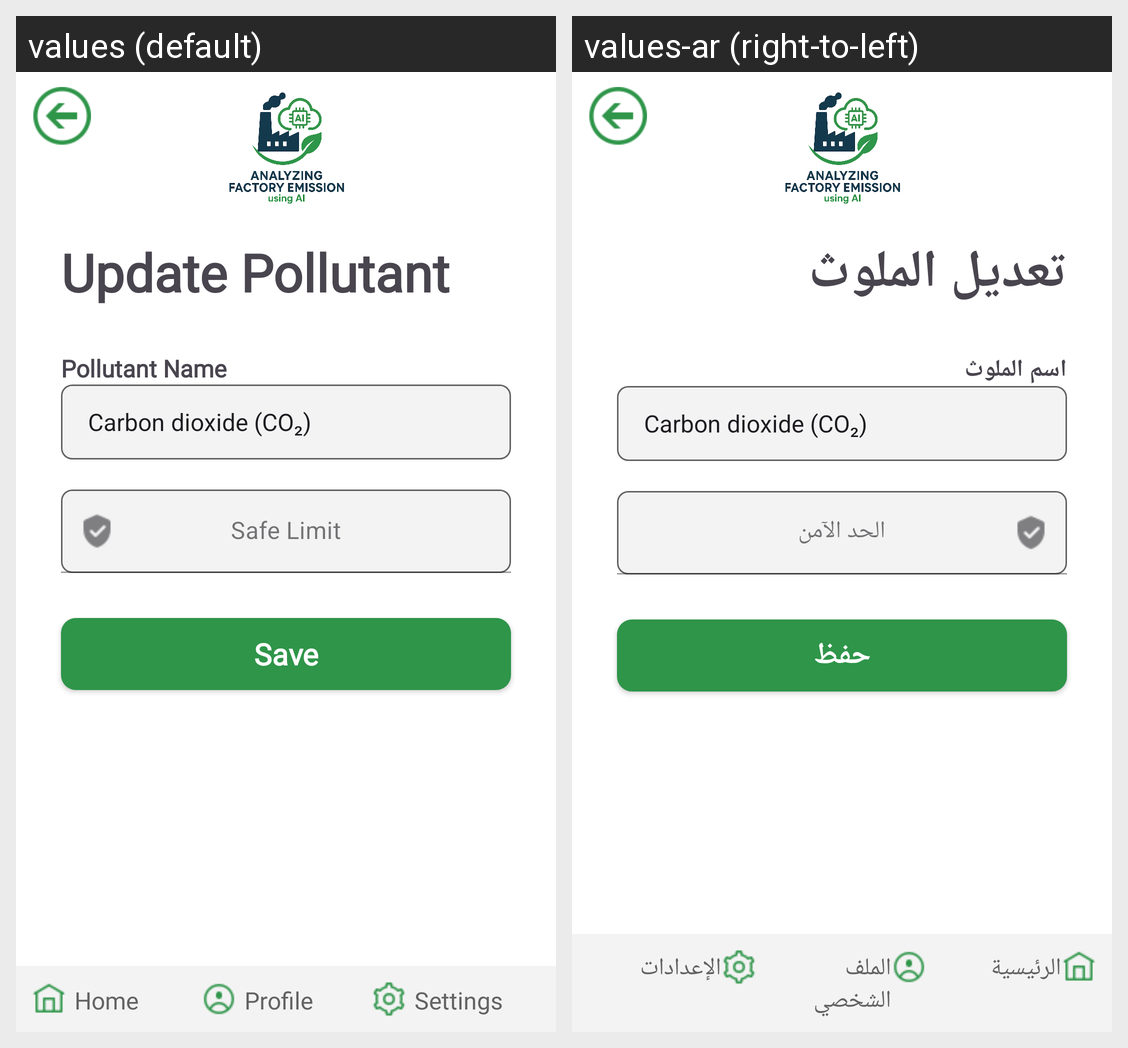

Here is an Android app screen in its default locale and in the app's own translations. Write out the translated-string differences for the strings that appear on this screen.
Android screen res/layout/activity_update_pollutant.xml rendered under 2 locales, left to right: values (default), values-ar (right-to-left). Device: Nexus 5 (rendered at 1080×1920; each locale shown at half size, 540×960, under a caption strip naming it); theme Theme.Factory_Emission.
Strings drawn on this screen, with the default value and each locale's value (text and hints the layout hard-codes, and strings that could not be matched under every locale, appear in the picture but are not listed):

update_pollutant
  values: Update Pollutant
  values-ar: تعديل الملوث

pollutant_name
  values: Pollutant Name
  values-ar: اسم الملوث

safe_limit
  values: Safe Limit
  values-ar: الحد الآمن

save
  values: Save
  values-ar: حفظ

home
  values: Home
  values-ar: الرئيسية

profile
  values: Profile
  values-ar: الملف الشخصي

settings
  values: Settings
  values-ar: الإعدادات
